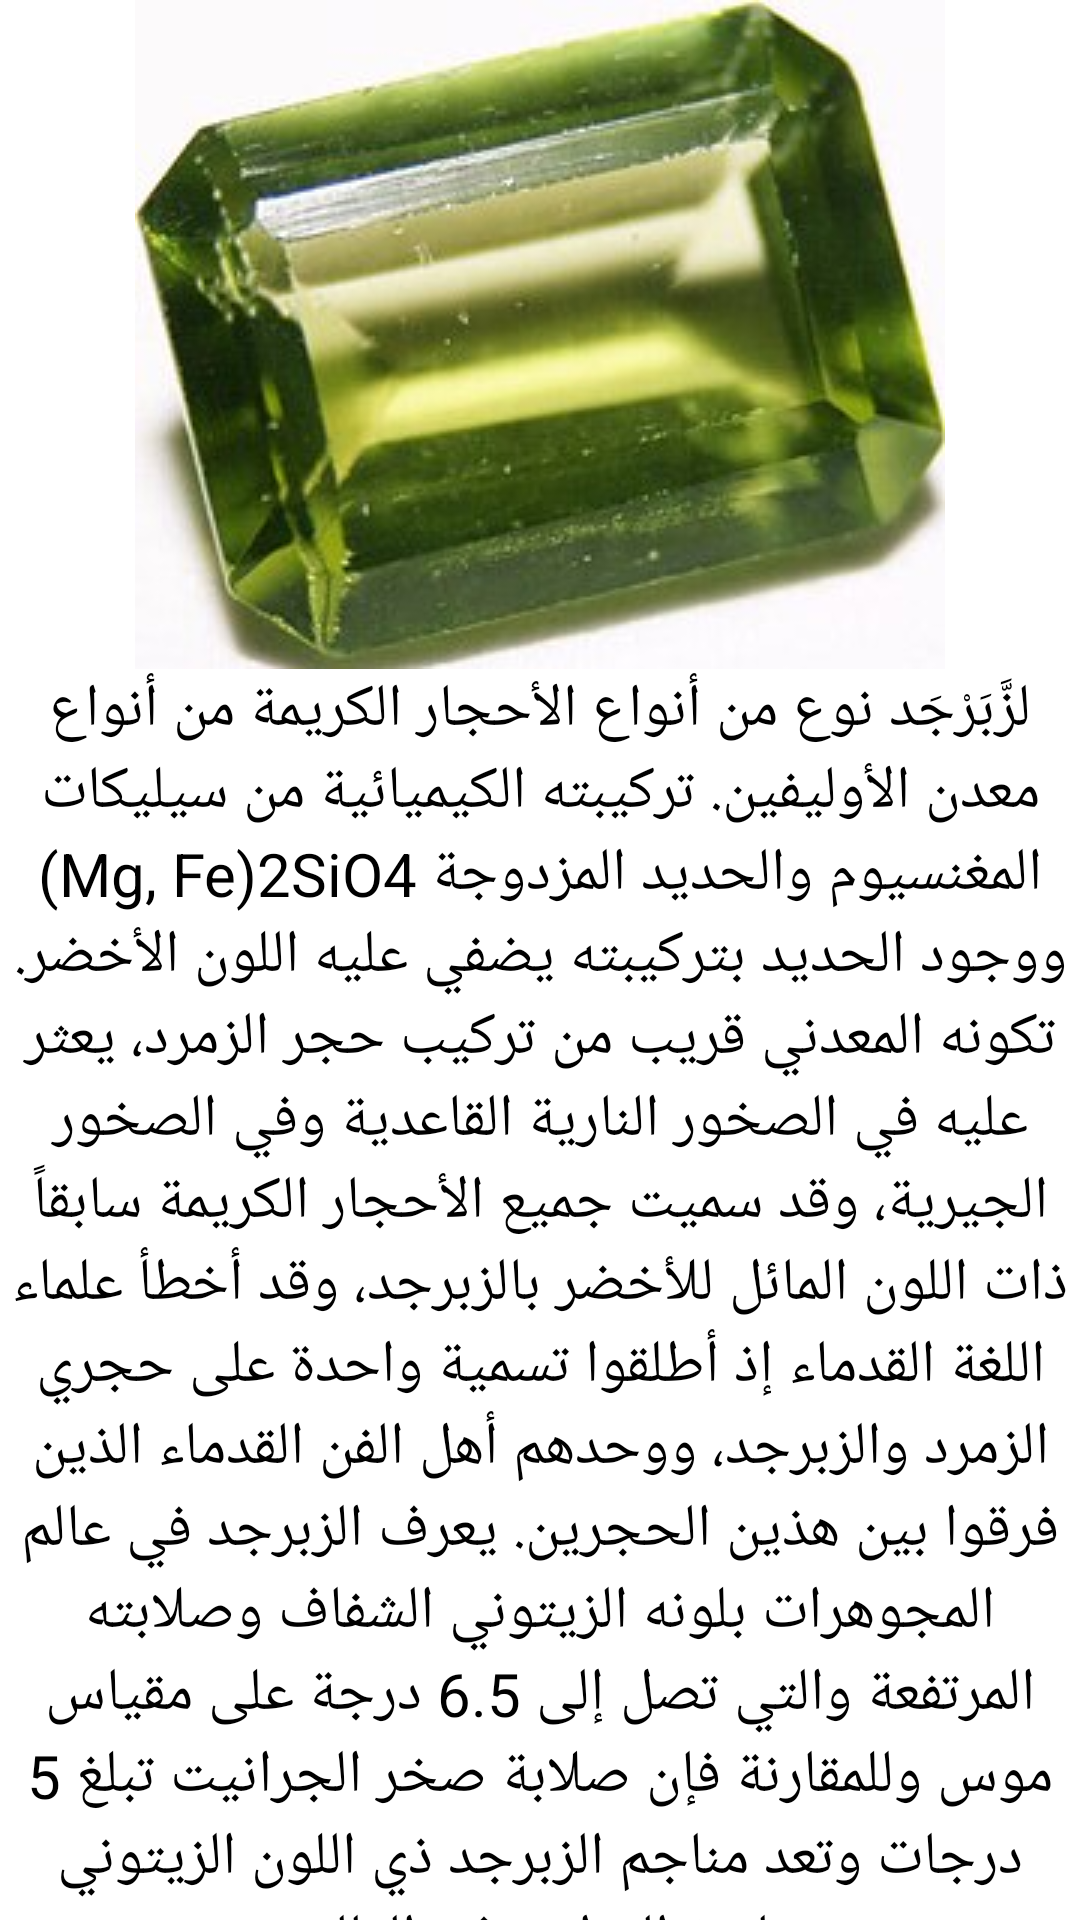

Layout XML and referenced resources for this Android screen:
<!-- AndroidManifest.xml: application theme Theme.ChessWithRecView -->
<!-- res/layout/activity_gem.xml -->
<?xml version="1.0" encoding="utf-8"?>
<LinearLayout xmlns:android="http://schemas.android.com/apk/res/android"
    xmlns:app="http://schemas.android.com/apk/res-auto"
    xmlns:tools="http://schemas.android.com/tools"
    android:id="@+id/gem"
    android:layout_width="match_parent"
    android:layout_height="match_parent"
    android:orientation="vertical"
    tools:context=".MainActivity">

    <ImageView
        android:id="@+id/imageView3"
        android:layout_width="match_parent"
        android:layout_height="wrap_content"
        app:srcCompat="@drawable/g" />

    <TextView
        android:id="@+id/textView2"
        android:layout_width="match_parent"
        android:layout_height="wrap_content"
        android:textSize="20sp"
        android:gravity="center"
        android:text="لزَّبَرْجَد نوع من أنواع الأحجار الكريمة من أنواع معدن الأوليفين. تركيبته الكيميائية من سيليكات المغنسيوم والحديد المزدوجة Mg, Fe)2SiO4) ووجود الحديد بتركيبته يضفي عليه اللون الأخضر. تكونه المعدني قريب من تركيب حجر الزمرد، يعثر عليه في الصخور النارية القاعدية وفي الصخور الجيرية، وقد سميت جميع الأحجار الكريمة سابقاً ذات اللون المائل للأخضر بالزبرجد، وقد أخطأ علماء اللغة القدماء إذ أطلقوا تسمية واحدة على حجري الزمرد والزبرجد، ووحدهم أهل الفن القدماء الذين فرقوا بين هذين الحجرين. يعرف الزبرجد في عالم المجوهرات بلونه الزيتوني الشفاف وصلابته المرتفعة والتي تصل إلى 6.5 درجة على مقياس موس وللمقارنة فإن صلابة صخر الجرانيت تبلغ 5 درجات وتعد مناجم الزبرجد ذي اللون الزيتوني نادرة التواجد في العالم." />
</LinearLayout>
<!-- resources referenced by this layout -->
<resources>
  <!-- drawable g: jpg bitmap (drawable, 15228 bytes) -->
  <style name="Theme.ChessWithRecView" parent="Base.Theme.ChessWithRecView">
          
          <item name="android:navigationBarColor">@android:color/transparent</item>
          <item name="android:statusBarColor">@android:color/transparent</item>
          <item name="android:windowLightStatusBar">?attr/isLightTheme</item>
      </style>
</resources>
